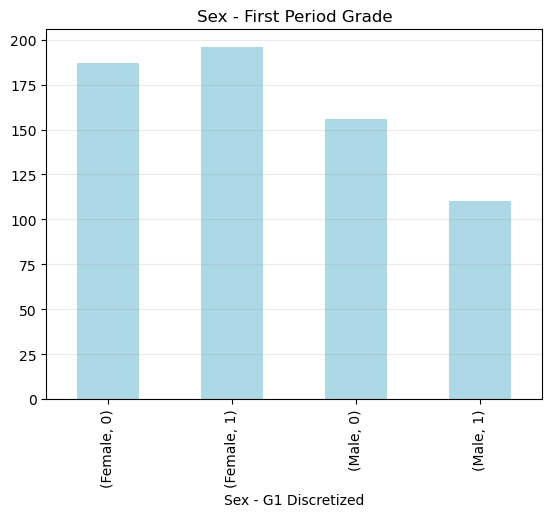

The table this chart was drawn from, first rows:
sex, G1, 0
Female, 0, 187
Female, 1, 196
Male, 0, 156
Male, 1, 110
